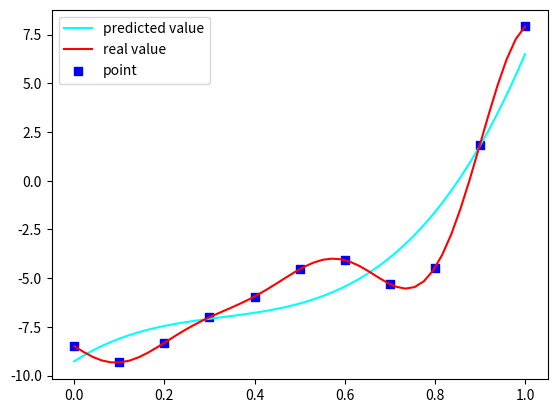

Python code for this plot:
import numpy as np
import matplotlib.pyplot as plt
from scipy.optimize import minimize
from scipy.stats import norm


class Kriging(object):
    def __init__(self, parameters=None):
        self.X = None
        self.Y = None
        self.parameters = parameters
        self.beta = None
        self.sigma2 = None
        self.inverse_matrix = None
        self.F = None
        self.Yc_Xe = None
        self.C_matrix = None

    def gaussian(self, para_list, X1, X2):
        if X2.ndim != 1:
            return np.prod(np.exp(-para_list[0] * (np.abs(X1 - X2) ** 2)), axis=-1)
        else:
            return np.exp(-para_list[0] * (np.abs(X1 - X2) ** 2))

    def corelation(self, func, X, Y, para_array):
        list_result = []
        for i in range(X.shape[0]):
            list_result.append(func(para_array, X[i], Y).ravel())
        # print(np.array(list_result))
        return np.array(list_result)

    def fitness(self, parameters):
        self.parameters = parameters
        # print(self.parameters)

        matrix = self.corelation(self.gaussian, self.X, self.X, self.parameters) + 1e-8 * np.eye(len(self.X))
        inverse_matrix = np.linalg.inv(matrix)
        # if self.parameters.shape[-1] == 2:
        if self.Yc_Xe is not None:
            d = self.Y - self.parameters[1] * self.Yc_Xe
            # d = self.Y
            self.beta = self.F.T.dot(inverse_matrix).dot(d) / (self.F.T.dot(inverse_matrix).dot(self.F))
            # 方差
            self.sigma2 = ((d - self.F.dot(self.beta)).T.dot(inverse_matrix).dot(d - self.F.dot(self.beta))) / \
                          self.F.shape[-1]
        else:
            # 均值
            self.beta = self.F.T.dot(inverse_matrix).dot(self.Y) / (self.F.T.dot(inverse_matrix).dot(self.F))
            # 方差
            self.sigma2 = ((self.Y - self.F.dot(self.beta)).T.dot(inverse_matrix).dot(self.Y - self.F.dot(self.beta))) / \
                          self.F.shape[-1]
        R = np.abs(np.linalg.det(matrix))
        # self.sigma2 = np.finfo(np.float64).tiny if self.sigma2 == 0 else self.sigma2
        return np.log(np.abs(self.sigma2)) * (self.F.shape[-1] / 2) + 1 / 2 * np.log(R)

    def fit(self, X, Y, Yc_Xe=None):
        if Yc_Xe is not None:
            self.Yc_Xe = Yc_Xe
        self.X = np.asarray(X)
        self.Y = np.asarray(Y)
        # print(self.corelation(self.gaussian, self.X, self.X, self.parameters))
        self.F = np.ones(X.shape[-1])
        # 拟牛顿法：BFGS
        # 未知方法
        # res = minimize(self.fitness, self.parameters,
        #                bounds=np.array([1e-4, 1e4] * self.parameters.shape[-1]).reshape(-1, 2),
        #                method='L-BFGS-B')

        # 牛顿-共轭梯度法：Newton-CG
        # res = minimize(self.fitness, self.parameters, method='nelder-mead')

        # 单纯形法：Nelder-Mead
        res = minimize(self.fitness, self.parameters, method='BFGS')

        self.parameters = res.x
        # print(self.parameters)

        matrix = self.corelation(self.gaussian, self.X, self.X, self.parameters) + 1e-8 * np.eye(len(self.X))
        self.inverse_matrix = np.linalg.inv(matrix)
        self.beta = self.F.dot(self.inverse_matrix).dot(self.Y) / (self.F.dot(self.inverse_matrix).dot(self.F.T))
        return self.inverse_matrix

    def predict(self, X_pre):
        # 相关向量
        vector = self.corelation(self.gaussian, self.X, X_pre, self.parameters)
        # 预测值
        Y_pre = self.beta + vector.T.dot(self.inverse_matrix).dot(
            self.Y - self.F.dot(self.beta))
        return Y_pre


if __name__ == "__main__":
    A_value = 0.5
    B_value = 10
    C_value = -5
    parameter_array_c = np.array([0.2])
    x_real = np.linspace(0, 1)
    x_pred = np.linspace(0, 1)
    x_pred1 = np.arange(0, 1.1, 0.1)


    def high_fidelity_curve(x):
        return (6 * x - 2) ** 2 * np.sin(12 * x - 4)


    def low_fidelity_curve(x, A=A_value, B=B_value, C=C_value):
        return A * high_fidelity_curve(x) + B * (x - 0.5) + C


    XC_point = np.array([0, 0.1, 0.2, 0.3, 0.4, 0.5, 0.6, 0.7, 0.8, 0.9, 1])
    YC_point = low_fidelity_curve(XC_point)
    y_real = low_fidelity_curve(x_real)
    C_krig = Kriging(parameters=parameter_array_c)
    C_krig.fit(XC_point, YC_point)
    y_pre_c = C_krig.predict(x_pred)

    plt.plot(x_pred, y_pre_c, color='#00ffff', label='predicted value', linestyle='-')
    plt.plot(x_real, y_real, color='#ff0000', label='real value', linestyle='-')
    plt.scatter(XC_point, YC_point, color='#0000ff', label='point', marker='s')
    plt.legend()
    plt.show()
